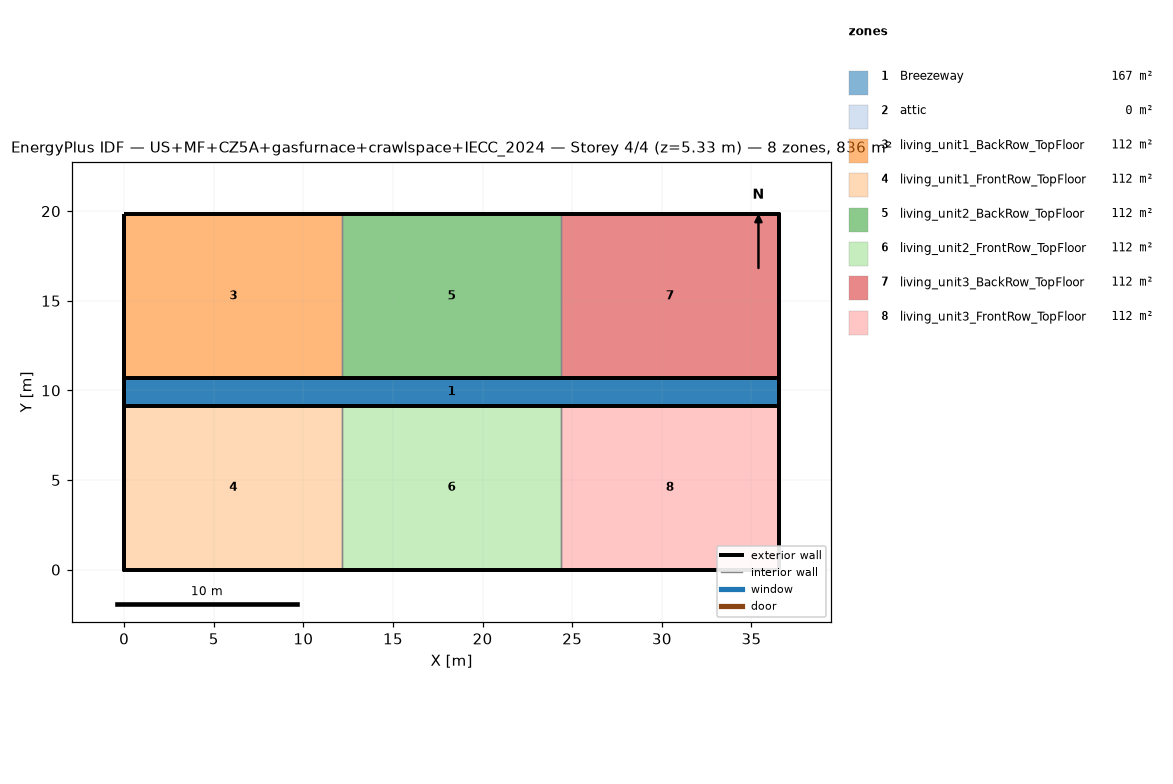
=== STOREY PLAN SPEC (per zone: floor XY polygon, exterior-wall plan segments, windows/doors) ===
zone 1: Breezeway  (167.0 m²)
  floor: (36.54, 9.16) (0.00, 9.16) (0.00, 10.68) (36.54, 10.68)
  floor: (36.54, 9.16) (0.00, 9.16) (0.00, 10.68) (36.54, 10.68)
  floor: (36.54, 9.16) (0.00, 9.16) (0.00, 10.68) (36.54, 10.68)
zone 2: attic  (0.0 m²)
  exterior wall: (36.54, 0.00) – (36.54, 19.84) – (36.54, 9.92)  [29.8 m]
  exterior wall: (0.00, 19.84) – (0.00, 0.00) – (0.00, 9.92)  [29.8 m]
zone 3: living_unit1_BackRow_TopFloor  (111.5 m²)
  floor: (12.18, 10.68) (0.00, 10.68) (0.00, 19.84) (12.18, 19.84)
  exterior wall: (12.18, 19.84) – (0.00, 19.84)  [12.2 m]
  exterior wall: (0.00, 19.84) – (0.00, 10.68)  [9.2 m]
  exterior wall: (0.00, 10.68) – (12.18, 10.68)  [12.2 m]
  interior walls: 1
zone 4: living_unit1_FrontRow_TopFloor  (111.5 m²)
  floor: (12.18, 0.00) (0.00, 0.00) (0.00, 9.16) (12.18, 9.16)
  exterior wall: (0.00, 0.00) – (12.18, 0.00)  [12.2 m]
  exterior wall: (0.00, 9.16) – (0.00, 0.00)  [9.2 m]
  exterior wall: (12.18, 9.16) – (0.00, 9.16)  [12.2 m]
  interior walls: 1
zone 5: living_unit2_BackRow_TopFloor  (111.5 m²)
  floor: (24.36, 10.68) (12.18, 10.68) (12.18, 19.84) (24.36, 19.84)
  exterior wall: (12.18, 10.68) – (24.36, 10.68)  [12.2 m]
  exterior wall: (24.36, 19.84) – (12.18, 19.84)  [12.2 m]
  interior walls: 2
zone 6: living_unit2_FrontRow_TopFloor  (111.5 m²)
  floor: (24.36, 0.00) (12.18, 0.00) (12.18, 9.16) (24.36, 9.16)
  exterior wall: (12.18, 0.00) – (24.36, 0.00)  [12.2 m]
  exterior wall: (24.36, 9.16) – (12.18, 9.16)  [12.2 m]
  interior walls: 2
zone 7: living_unit3_BackRow_TopFloor  (111.5 m²)
  floor: (36.54, 10.68) (24.36, 10.68) (24.36, 19.84) (36.54, 19.84)
  exterior wall: (36.54, 10.68) – (36.54, 19.84)  [9.2 m]
  exterior wall: (36.54, 19.84) – (24.36, 19.84)  [12.2 m]
  exterior wall: (24.36, 10.68) – (36.54, 10.68)  [12.2 m]
  interior walls: 1
zone 8: living_unit3_FrontRow_TopFloor  (111.5 m²)
  floor: (36.54, 0.00) (24.36, 0.00) (24.36, 9.16) (36.54, 9.16)
  exterior wall: (24.36, 0.00) – (36.54, 0.00)  [12.2 m]
  exterior wall: (36.54, 0.00) – (36.54, 9.16)  [9.2 m]
  exterior wall: (36.54, 9.16) – (24.36, 9.16)  [12.2 m]
  interior walls: 1

=== DERIVED (storey summary) ===
Building: US+MF+CZ5A+gasfurnace+crawlspace+IECC_2024
Storey: 4 of 4  (floor level z = 5.33 m)
Storey gross floor area: 836.2 m²
Zones on this storey: 8
  - Breezeway: floor 167.0 m²
  - attic: floor 0.0 m²; exterior wall 59.5 m (81.9 m²); WWR 0.0%
  - living_unit1_BackRow_TopFloor: floor 111.5 m²; exterior wall 33.5 m (86.9 m²); WWR 0.0%
  - living_unit1_FrontRow_TopFloor: floor 111.5 m²; exterior wall 33.5 m (86.9 m²); WWR 0.0%
  - living_unit2_BackRow_TopFloor: floor 111.5 m²; exterior wall 24.4 m (63.1 m²); WWR 0.0%
  - living_unit2_FrontRow_TopFloor: floor 111.5 m²; exterior wall 24.4 m (63.1 m²); WWR 0.0%
  - living_unit3_BackRow_TopFloor: floor 111.5 m²; exterior wall 33.5 m (86.9 m²); WWR 0.0%
  - living_unit3_FrontRow_TopFloor: floor 111.5 m²; exterior wall 33.5 m (86.9 m²); WWR 0.0%
Zone adjacency (shared interzone walls):
  - living_unit1_BackRow_TopFloor ↔ living_unit2_BackRow_TopFloor
  - living_unit1_FrontRow_TopFloor ↔ living_unit2_FrontRow_TopFloor
  - living_unit2_BackRow_TopFloor ↔ living_unit3_BackRow_TopFloor
  - living_unit2_FrontRow_TopFloor ↔ living_unit3_FrontRow_TopFloor